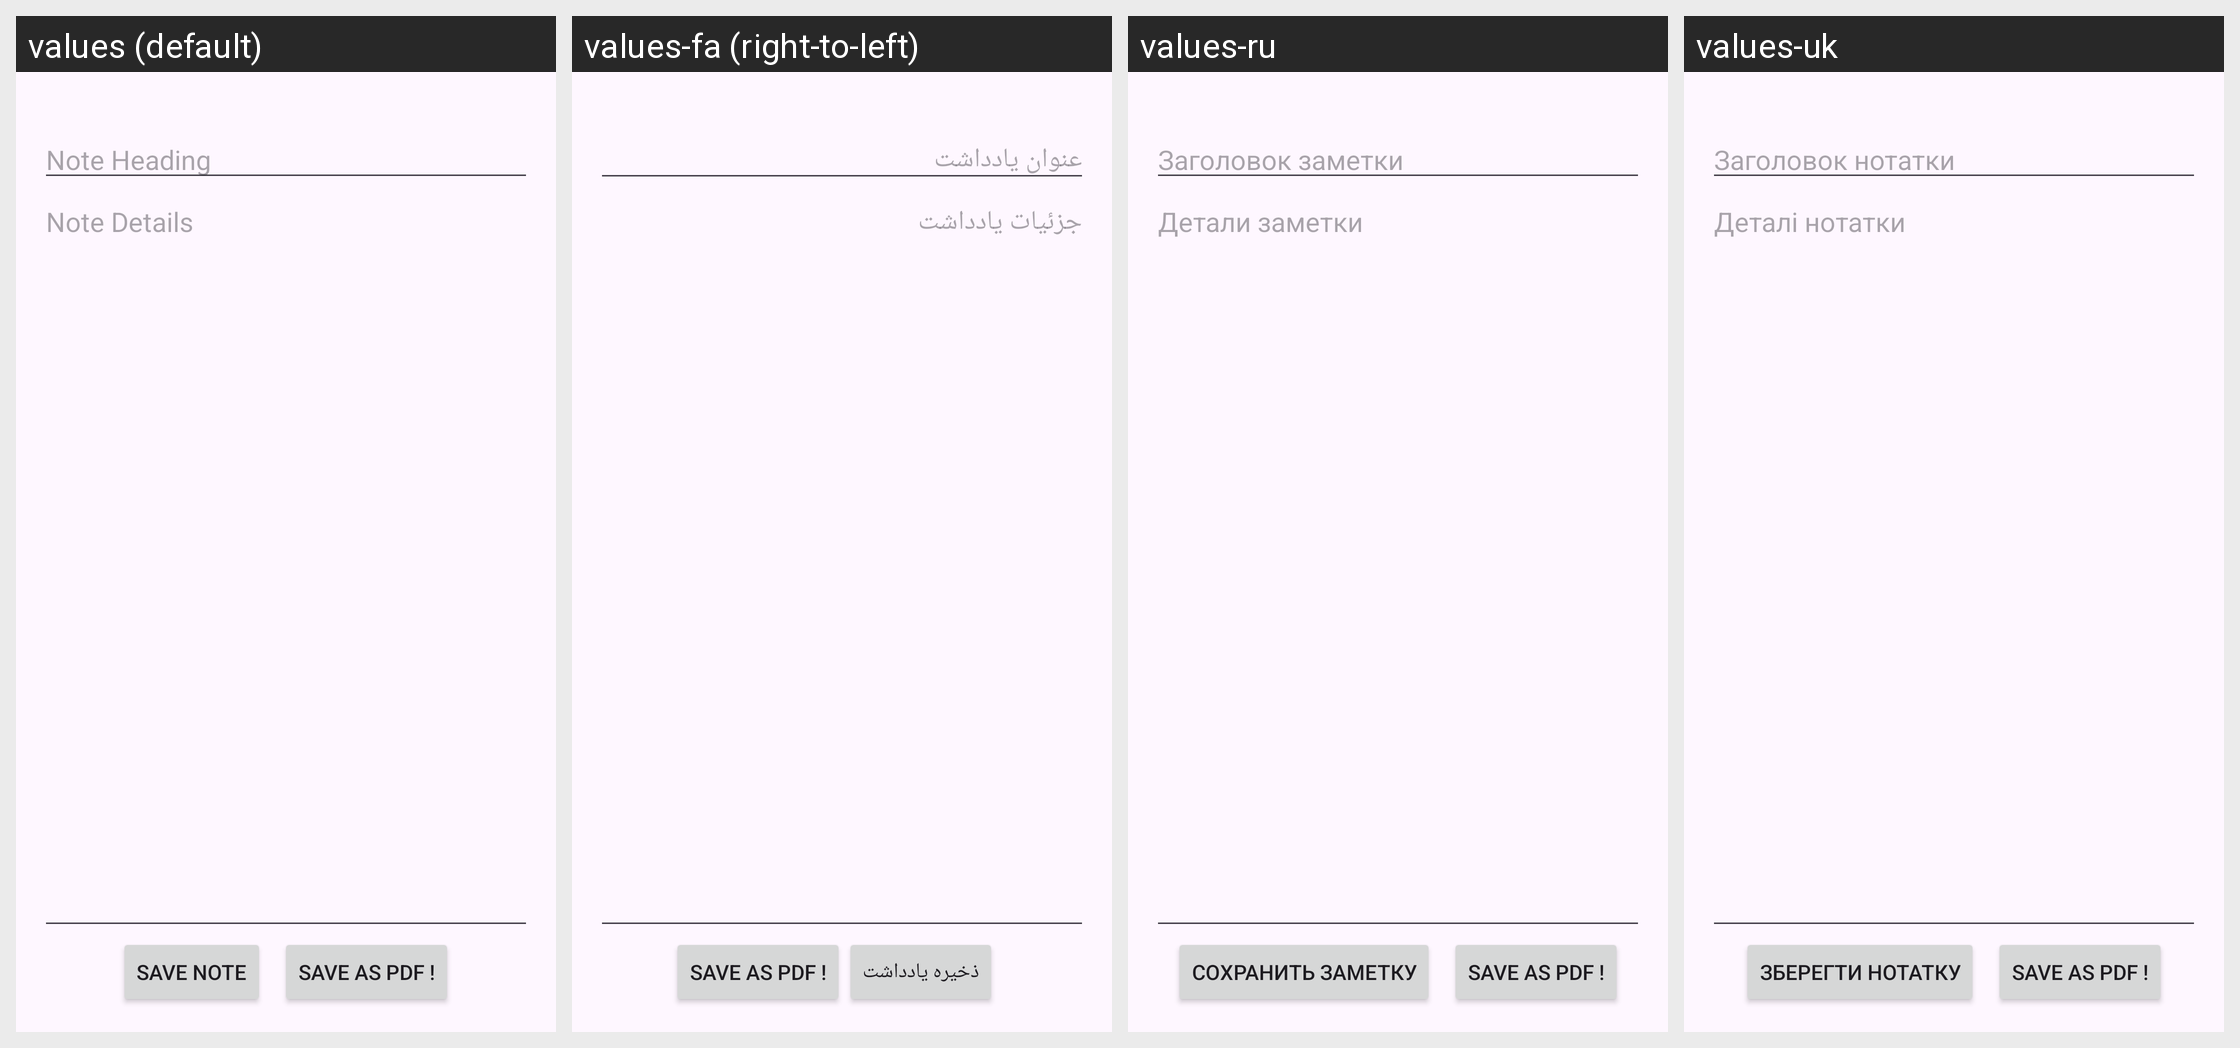

Translations of the strings shown on this Android screen, per locale in the grid:
Android screen res/layout/activity_note_detail.xml rendered under 4 locales, left to right: values (default), values-fa (right-to-left), values-ru, values-uk. Device: Nexus 5 (rendered at 1080×1920; each locale shown at half size, 540×960, under a caption strip naming it); theme Theme.Coyote.
Other locales in the repository, not shown: values-ar, values-es, values-hi, values-ja, values-kn, values-ne, values-te, values-tr.
Strings drawn on this screen, with the default value and each locale's value (text and hints the layout hard-codes, and strings that could not be matched under every locale, appear in the picture but are not listed):

noteheading
  values: Note Heading
  values-fa: عنوان یادداشت
  values-ru: Заголовок заметки
  values-uk: Заголовок нотатки

notedetails
  values: Note Details
  values-fa: جزئیات یادداشت
  values-ru: Детали заметки
  values-uk: Деталі нотатки

Savenote
  values: Save Note
  values-fa: ذخیره یادداشت
  values-ru: Сохранить заметку
  values-uk: Зберегти нотатку

Createpdf
  values: Save as pdf !
  values-fa: Save as pdf !  [not translated; the default value is used]
  values-ru: Save as pdf !  [not translated; the default value is used]
  values-uk: Save as pdf !  [not translated; the default value is used]
